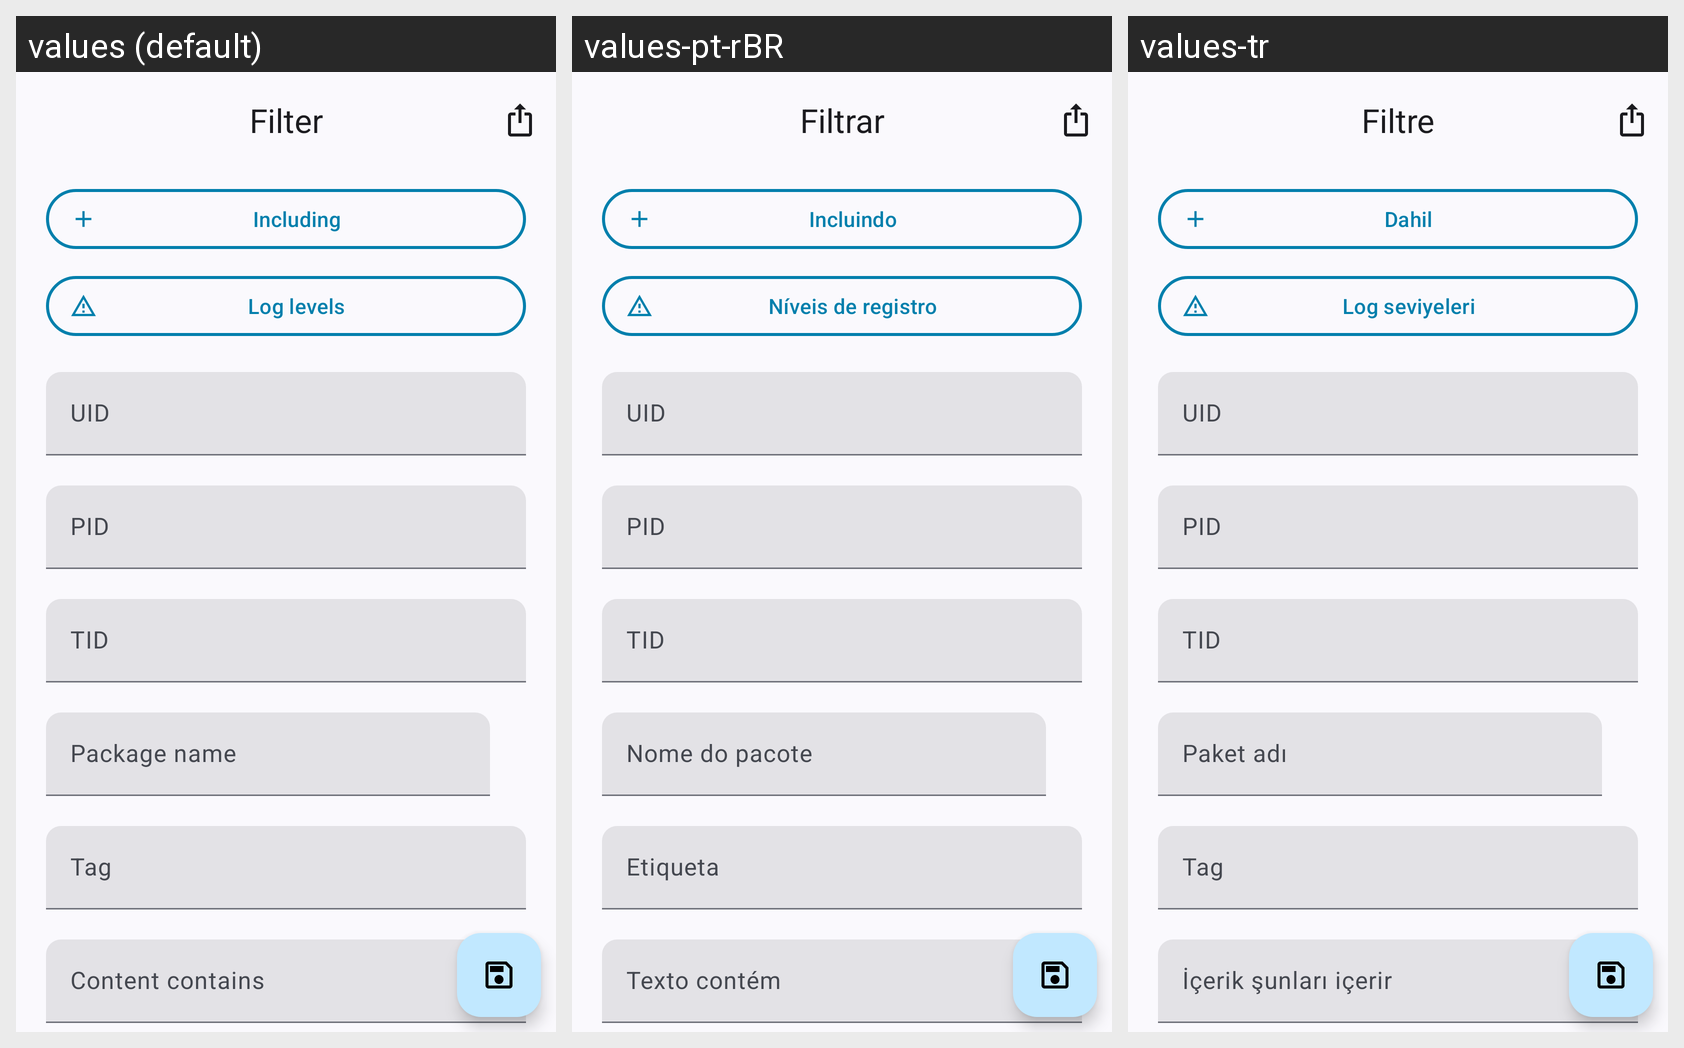

Here is an Android app screen in its default locale and in the app's own translations. Write out the translated-string differences for the strings that appear on this screen.
Android screen res/layout/fragment_edit_filter.xml rendered under 3 locales, left to right: values (default), values-pt-rBR, values-tr. Device: Nexus 5 (rendered at 1080×1920; each locale shown at half size, 540×960, under a caption strip naming it); theme Theme.LogFox.
Other locales in the repository, not shown: values-it, values-ru, values-zh-rCN.
Strings drawn on this screen, with the default value and each locale's value (text and hints the layout hard-codes, and strings that could not be matched under every locale, appear in the picture but are not listed):

filter
  values: Filter
  values-pt-rBR: Filtrar
  values-tr: Filtre

including
  values: Including
  values-pt-rBR: Incluindo
  values-tr: Dahil

log_levels
  values: Log levels
  values-pt-rBR: Níveis de registro
  values-tr: Log seviyeleri

uid
  values: UID
  values-pt-rBR: UID  [not translated; the default value is used]
  values-tr: UID  [not translated; the default value is used]

pid
  values: PID
  values-pt-rBR: PID  [not translated; the default value is used]
  values-tr: PID  [not translated; the default value is used]

tid
  values: TID
  values-pt-rBR: TID  [not translated; the default value is used]
  values-tr: TID  [not translated; the default value is used]

package_name
  values: Package name
  values-pt-rBR: Nome do pacote
  values-tr: Paket adı

tag
  values: Tag
  values-pt-rBR: Etiqueta
  values-tr: Tag

content_contains
  values: Content contains
  values-pt-rBR: Texto contém
  values-tr: İçerik şunları içerir
